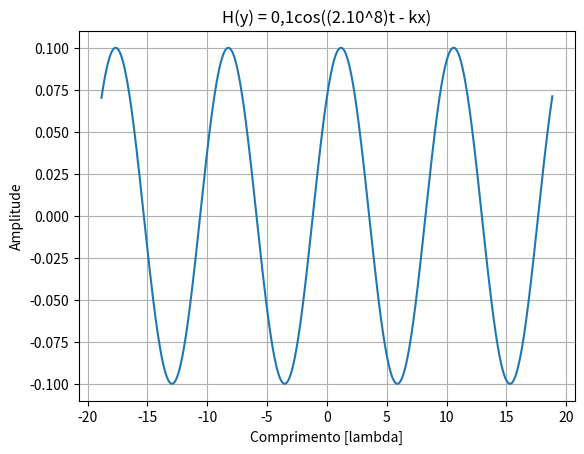

Python code for this plot:
# Pratica 001
# [redacted]
# [redacted]
import numpy as np
import matplotlib.pyplot as plt

k = 0.667
t1 = 3.927e-9
Ds = 3*np.pi
Tam = 1/(100*Ds)

x = np.arange(-2*Ds , 2*Ds , Tam)

H = 0.1*np.cos(2e8*t1 - k*x)

plt.plot(x,H)
plt.title('H(y) = 0,1cos((2.10^8)t - kx)')
plt.xlabel('Comprimento [lambda]')
plt.ylabel('Amplitude')
plt.grid(True)

plt.show()